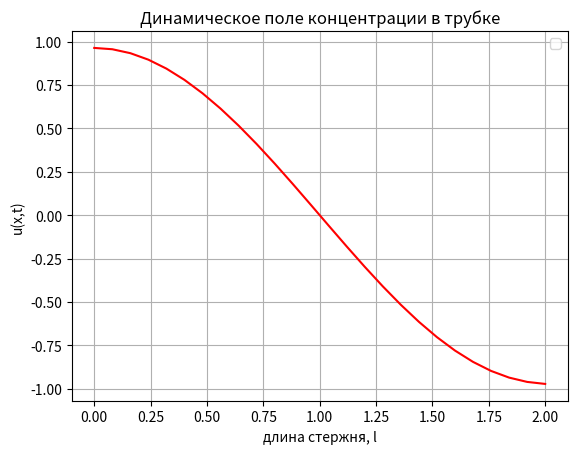

Here is the Python script that generated this plot:
import numpy as np
import matplotlib.pyplot as plt


# Вычисление гаммы для неявной схемы
def get_gamma(h_t, h_x, alpha, c):
    return h_t * alpha / ((h_x ** 2) * c)


# Прогонка для неявной схемы
def alg(l, D, c, alpha, T, I, K):
    # поиск h_x, h_t
    h_x, h_t = l/I, T/K
    # заполняем массив [0, l + h_x]
    x = np.arange(0, l + h_x, h_x)
    # заполняем массив [0, T + h_t]
    t = np.arange(0, T + h_t, h_t)
    # на слое k = 0 значения u_i:
    values = np.cos(np.pi * x / l)
    # рассчитываем значение gamma
    gamma = get_gamma(h_t, h_x, alpha, c)
    # т.к. диагональ матрицы состоит из одного элемента, то все кладем в переменную
    coefficient_B = 1 + 2 * gamma + h_t * D / c
    # заведём массив для хранения прогоночных коэффициентов: b_i (на каждом k-ом слое разное) и a_i
    coefficients_a, coefficients_b = [], []
    for k in np.arange(0, len(t) - 1, 1):
        for i in np.arange(0, len(x), 1):
            if i == 0:
                coefficients_a.append(2 * gamma / coefficient_B)
                coefficients_b.append(values[i]/coefficient_B)
                values[i] = coefficients_a[i] * values[i] + coefficients_b[i]
            else:
                coefficient_A, coefficient_C = -gamma, -gamma
                coefficient_F = values[i]
                coefficients_a.append(- coefficient_A / (coefficient_B +
                                                          coefficient_C * coefficients_a[i-1]))
                coefficients_b.append((coefficient_F - coefficient_C * coefficients_b[i-1])
                                       / (coefficient_B + coefficient_C * coefficients_a[i-1]))
                values[i] = coefficients_a[i] * values[i] + coefficients_b[i]

        # надо впихнуть обратную прогонку
        for i in np.arange(len(x) - 2, -1, -1):
            values[i] = coefficients_a[i] * values[i + 1] + coefficients_b[i]

    charts(values, x)
    return values


def charts(values_y, values_x ):
    plt.title("Динамическое поле концентрации в трубке")
    plt.xlabel("длина стержня, l")
    plt.ylabel("u(x,t)")
    plt.grid()
    plt.legend("Неявная схема")
    plt.plot(values_x, values_y, color = 'red')
    plt.show()

if __name__ == "__main__":
    print(alg(2, 0.02, 0.8, 0.24,  10, 25, 200))







